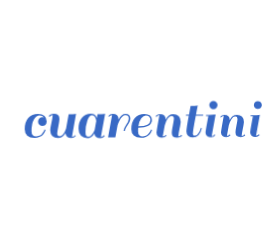
t = 0.00 s
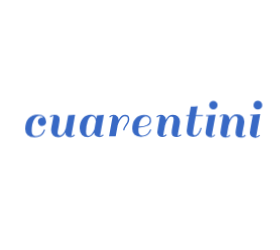
t = 0.61 s
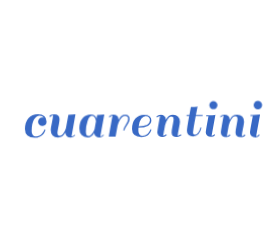
t = 0.73 s
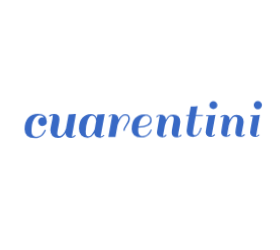
t = 0.86 s
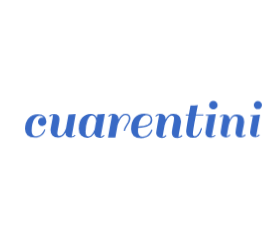
t = 1.12 s
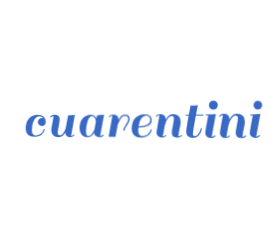
t = 1.36 s

The animated SVG that drew these frames (rendered in a browser with its animation timeline set to each time). Animation: 1 CSS @keyframes rule; one cycle of 1.60 s, repeats indefinitely.

<?xml version="1.0" encoding="utf-8"?>
<svg xmlns="http://www.w3.org/2000/svg" style="margin: auto; display: block; shape-rendering: auto; animation-play-state: running; animation-delay: 0s;" width="280" height="250" preserveAspectRatio="xMidYMid">
<style type="text/css" style="animation-play-state: running; animation-delay: 0s;">
  text {
    text-anchor: middle; font-size: 60px; opacity: 0;
  }
</style>
<g style="transform-origin: 140px 125px; transform: scale(0.75); animation-play-state: running; animation-delay: 0s;">
<g transform="translate(140,125)" style="animation-play-state: running; animation-delay: 0s;">
  <g transform="translate(0,0)" style="animation-play-state: running; animation-delay: 0s;"><g class="path" style="transform: scale(0.91); transform-origin: -139.08px 1.16787px; animation: 1s linear -0.605s infinite normal forwards running breath-3ae9e51b-65b0-4ef6-8670-07d6d3e9de83;"><path d="M24-16.72L24-16.72L24-16.72Q22.32-18.40 22.32-20.80L22.32-20.80L22.32-20.80Q22.32-23.20 24-24.92L24-24.92L24-24.92Q25.68-26.64 28.08-26.64L28.08-26.64L28.08-26.64Q28.80-26.64 29.92-26.32L29.92-26.32L29.92-26.32Q28.40-29.12 24.24-29.12L24.24-29.12L24.24-29.12Q20.08-29.12 16.88-23.84L16.88-23.84L16.88-23.84Q13.68-18.56 13.68-8.16L13.68-8.16L13.68-8.16Q13.68-4.56 15.32-2.84L15.32-2.84L15.32-2.84Q16.96-1.12 19.44-1.12L19.44-1.12L19.44-1.12Q21.92-1.12 23.96-2.08L23.96-2.08L23.96-2.08Q26-3.04 27.20-4.36L27.20-4.36L27.20-4.36Q28.40-5.68 29.28-7.12L29.28-7.12L29.28-7.12Q30.88-9.76 30.88-10.48L30.88-10.48L32.32-9.84L32.32-9.84Q32.08-8.56 30.88-6.44L30.88-6.44L30.88-6.44Q29.68-4.32 28.24-2.96L28.24-2.96L28.24-2.96Q26.80-1.60 24-0.44L24-0.44L24-0.44Q21.20 0.72 17.76 0.72L17.76 0.72L17.76 0.72Q11.28 0.72 7.96-2.36L7.96-2.36L7.96-2.36Q4.64-5.44 4.64-10.80L4.64-10.80L4.64-10.80Q4.64-20.32 9.40-25.72L9.40-25.72L9.40-25.72Q14.16-31.12 22.32-31.12L22.32-31.12L22.32-31.12Q27.84-31.12 30.80-28.32L30.80-28.32L30.80-28.32Q33.76-25.52 33.76-20.96L33.76-20.96L33.76-20.96Q33.76-18.08 32.04-16.56L32.04-16.56L32.04-16.56Q30.32-15.04 28-15.04L28-15.04L28-15.04Q25.68-15.04 24-16.72" fill="#3869c5" stroke="none" stroke-width="none" transform="translate(-158.27996826171875,16.367867787679042)" style="fill: rgb(56, 105, 197); animation-play-state: running; animation-delay: 0s;"></path></g><g class="path" style="transform: scale(0.91); transform-origin: -103.52px 1.16787px; animation: 1s linear -0.55s infinite normal forwards running breath-3ae9e51b-65b0-4ef6-8670-07d6d3e9de83;"><path d="M42.08-29.52L42.08-29.52L42.08-29.52Q40.16-29.52 38.08-27.28L38.08-27.28L36.88-28.24L36.88-28.24Q37.44-29.36 39.36-30.24L39.36-30.24L39.36-30.24Q41.28-31.12 43.60-31.12L43.60-31.12L43.60-31.12Q50.88-31.12 50.88-24.56L50.88-24.56L50.88-24.56Q50.88-21.76 49.44-14.56L49.44-14.56L49.44-14.56Q48-7.36 48-5.12L48-5.12L48-5.12Q48-1.68 51.28-1.68L51.28-1.68L51.28-1.68Q53.60-1.68 55.80-4.40L55.80-4.40L55.80-4.40Q58-7.12 59.60-11.92L59.60-11.92L62.96-30.40L62.96-30.40Q68.88-30.40 71.60-30.88L71.60-30.88L72.64-31.12L67.28-0.88L67.28-0.88Q69.68-1.12 71.28-3.12L71.28-3.12L72.48-2.16L72.48-2.16Q70.08 0.72 66.48 0.72L66.48 0.72L66.48 0.72Q62.88 0.72 60.88-1.04L60.88-1.04L60.88-1.04Q58.88-2.80 58.80-6L58.80-6L58.80-6Q55.44 0.72 48.88 0.72L48.88 0.72L48.88 0.72Q44.16 0.72 41.52-1.96L41.52-1.96L41.52-1.96Q38.88-4.64 38.88-9.36L38.88-9.36L38.88-9.36Q38.88-11.84 40.40-18.92L40.40-18.92L40.40-18.92Q41.92-26 42.08-29.52" fill="#3869c5" stroke="none" stroke-width="none" transform="translate(-158.27996826171875,16.367867787679042)" style="fill: rgb(56, 105, 197); animation-play-state: running; animation-delay: 0s;"></path></g><g class="path" style="transform: scale(0.91); transform-origin: -64.28px 1.16787px; animation: 1s linear -0.495s infinite normal forwards running breath-3ae9e51b-65b0-4ef6-8670-07d6d3e9de83;"><path d="M104.96 0.72L104.96 0.72L104.96 0.72Q97.92 0.72 97.28-5.44L97.28-5.44L97.28-5.44Q93.76 0.72 88.40 0.72L88.40 0.72L88.40 0.72Q83.04 0.72 79.88-2.52L79.88-2.52L79.88-2.52Q76.72-5.76 76.72-11.60L76.72-11.60L76.72-11.60Q76.72-20.72 81.20-25.92L81.20-25.92L81.20-25.92Q85.68-31.12 92.80-31.12L92.80-31.12L92.80-31.12Q98.64-31.12 100.56-25.60L100.56-25.60L100.56-25.60Q100.96-28 101.44-30.40L101.44-30.40L101.44-30.40Q107.36-30.40 110.24-30.88L110.24-30.88L111.28-31.12L105.76-0.88L105.76-0.88Q108.16-1.12 109.76-3.12L109.76-3.12L110.96-2.16L110.96-2.16Q108.56 0.72 104.96 0.72zM85.76-7.52L85.76-7.52Q85.76-3.92 86.68-2.52L86.68-2.52L86.68-2.52Q87.60-1.12 89.52-1.12L89.52-1.12L89.52-1.12Q91.44-1.12 93.44-3.20L93.44-3.20L93.44-3.20Q96.08-5.92 97.68-10.08L97.68-10.08L97.68-10.08Q97.92-11.12 98.60-15.08L98.60-15.08L98.60-15.08Q99.28-19.04 99.76-21.60L99.76-21.60L99.76-21.60Q99.52-24.64 98.08-26.88L98.08-26.88L98.08-26.88Q96.64-29.12 94.48-29.12L94.48-29.12L94.48-29.12Q90.56-29.12 88.16-22.12L88.16-22.12L88.16-22.12Q85.76-15.12 85.76-7.52L85.76-7.52" fill="#3869c5" stroke="none" stroke-width="none" transform="translate(-158.27996826171875,16.367867787679042)" style="fill: rgb(56, 105, 197); animation-play-state: running; animation-delay: 0s;"></path></g><g class="path" style="transform: scale(0.91); transform-origin: -27.8px 0.807868px; animation: 1s linear -0.44s infinite normal forwards running breath-3ae9e51b-65b0-4ef6-8670-07d6d3e9de83;"><path d="M117.12-27.28L115.92-28.24L115.92-28.24Q118.32-31.12 121.96-31.12L121.96-31.12L121.96-31.12Q125.60-31.12 127.60-29.28L127.60-29.28L127.60-29.28Q129.60-27.44 129.60-24.08L129.60-24.08L129.60-23.60L129.60-23.60Q133.20-31.12 138.96-31.12L138.96-31.12L138.96-31.12Q145.12-31.12 145.12-24.72L145.12-24.72L145.12-24.72Q145.12-22.08 143.36-19.12L143.36-19.12L143.36-19.12Q141.60-16.16 139.84-13.48L139.84-13.48L139.84-13.48Q138.08-10.80 138.08-8.72L138.08-8.72L136.16-8.72L136.16-8.72Q136.16-11.68 139.60-16.72L139.60-16.72L139.60-16.72Q143.04-21.76 143.04-24.52L143.04-24.52L143.04-24.52Q143.04-27.28 141.96-28.28L141.96-28.28L141.96-28.28Q140.88-29.28 138.76-29.28L138.76-29.28L138.76-29.28Q136.64-29.28 134.60-27.44L134.60-27.44L134.60-27.44Q132.56-25.60 131.20-22.80L131.20-22.80L131.20-22.80Q129.04-18.64 128.32-16L128.32-16L128.32-15.92L125.44 0L115.84 0L121.12-29.52L121.12-29.52Q118.72-29.28 117.12-27.28L117.12-27.28" fill="#3869c5" stroke="none" stroke-width="none" transform="translate(-158.27996826171875,16.367867787679042)" style="fill: rgb(56, 105, 197); animation-play-state: running; animation-delay: 0s;"></path></g><g class="path" style="transform: scale(0.91); transform-origin: 2.28003px 1.16787px; animation: 1s linear -0.385s infinite normal forwards running breath-3ae9e51b-65b0-4ef6-8670-07d6d3e9de83;"><path d="M164.08-31.12L164.08-31.12L164.08-31.12Q174.24-31.12 174.24-23.04L174.24-23.04L174.24-23.04Q174.24-18 169.48-15.40L169.48-15.40L169.48-15.40Q164.72-12.80 155.92-12.72L155.92-12.72L155.92-12.72Q155.76-9.84 155.76-8.16L155.76-8.16L155.76-8.16Q155.76-4.56 157.40-2.84L157.40-2.84L157.40-2.84Q159.04-1.12 161.52-1.12L161.52-1.12L161.52-1.12Q164-1.12 166.04-2.08L166.04-2.08L166.04-2.08Q168.08-3.04 169.28-4.36L169.28-4.36L169.28-4.36Q170.48-5.68 171.36-7.12L171.36-7.12L171.36-7.12Q172.96-9.76 172.96-10.48L172.96-10.48L174.40-9.84L174.40-9.84Q174.16-8.56 172.96-6.44L172.96-6.44L172.96-6.44Q171.76-4.32 170.32-2.96L170.32-2.96L170.32-2.96Q168.88-1.60 166.08-0.44L166.08-0.44L166.08-0.44Q163.28 0.72 159.84 0.72L159.84 0.72L159.84 0.72Q153.36 0.72 150.04-2.36L150.04-2.36L150.04-2.36Q146.72-5.44 146.72-10.80L146.72-10.80L146.72-10.80Q146.72-20.32 151.44-25.72L151.44-25.72L151.44-25.72Q156.16-31.12 164.08-31.12zM172.24-23.04L172.24-23.04Q172.24-25.68 170.68-27.40L170.68-27.40L170.68-27.40Q169.12-29.12 166.04-29.12L166.04-29.12L166.04-29.12Q162.96-29.12 160.04-25.44L160.04-25.44L160.04-25.44Q157.12-21.76 156.16-14.56L156.16-14.56L156.16-14.56Q172.24-14.64 172.24-23.04L172.24-23.04" fill="#3869c5" stroke="none" stroke-width="none" transform="translate(-158.27996826171875,16.367867787679042)" style="fill: rgb(56, 105, 197); animation-play-state: running; animation-delay: 0s;"></path></g><g class="path" style="transform: scale(0.91); transform-origin: 38.48px 1.16787px; animation: 1s linear -0.33s infinite normal forwards running breath-3ae9e51b-65b0-4ef6-8670-07d6d3e9de83;"><path d="M209.52-0.88L209.52-0.88L209.52-0.88Q211.44-0.88 213.52-3.12L213.52-3.12L214.72-2.16L214.72-2.16Q214.16-1.04 212.24-0.16L212.24-0.16L212.24-0.16Q210.32 0.72 208.00 0.72L208.00 0.72L208.00 0.72Q200.72 0.72 200.72-5.84L200.72-5.84L200.72-5.84Q200.72-8.64 202.16-15.84L202.16-15.84L202.16-15.84Q203.60-23.04 203.60-25.28L203.60-25.28L203.60-25.28Q203.60-28.72 200.32-28.72L200.32-28.72L200.32-28.72Q197.68-28.72 195.24-25.28L195.24-25.28L195.24-25.28Q192.80-21.84 191.20-15.84L191.20-15.84L188.48-0.88L188.48-0.88Q190.96-1.12 192.56-3.12L192.56-3.12L193.76-2.16L193.76-2.16Q191.36 0.72 187.76 0.72L187.76 0.72L187.76 0.72Q184.16 0.72 182.12-1.12L182.12-1.12L182.12-1.12Q180.08-2.96 180.08-5.92L180.08-5.92L180.08-5.92Q180.08-7.04 181.36-14.72L181.36-14.72L184.00-29.52L184.00-29.52Q181.60-29.28 180.00-27.28L180.00-27.28L178.80-28.24L178.80-28.24Q181.20-31.12 184.84-31.12L184.84-31.12L184.84-31.12Q188.48-31.12 190.48-29.28L190.48-29.28L190.48-29.28Q192.48-27.44 192.48-24.08L192.48-24.08L192.48-23.60L192.48-23.60Q195.76-31.12 202.72-31.12L202.72-31.12L202.72-31.12Q207.44-31.12 210.08-28.44L210.08-28.44L210.08-28.44Q212.72-25.76 212.72-21.04L212.72-21.04L212.72-21.04Q212.72-18.56 211.20-11.48L211.20-11.48L211.20-11.48Q209.68-4.40 209.52-0.88" fill="#3869c5" stroke="none" stroke-width="none" transform="translate(-158.27996826171875,16.367867787679042)" style="fill: rgb(56, 105, 197); animation-play-state: running; animation-delay: 0s;"></path></g><g class="path" style="transform: scale(0.91); transform-origin: 72.76px -4.75213px; animation: 1s linear -0.275s infinite normal forwards running breath-3ae9e51b-65b0-4ef6-8670-07d6d3e9de83;"><path d="M219.36-30.40L223.44-30.40L225.60-42.24L225.60-42.24Q231.52-42.24 234.40-42.72L234.40-42.72L235.44-42.96L235.44-42.96Q234.32-37.36 232.96-30.40L232.96-30.40L242.88-30.40L242.72-28.96L232.72-28.96L232.72-28.96Q228.72-8.32 228.72-4.08L228.72-4.08L228.72-4.08Q228.72-1.52 231.44-1.52L231.44-1.52L231.44-1.52Q234.16-1.52 236.40-4.96L236.40-4.96L236.40-4.96Q238.64-8.40 239.60-12.40L239.60-12.40L241.04-11.92L241.04-11.92Q238.08 0.72 228.80 0.72L228.80 0.72L228.80 0.72Q224.96 0.72 222.40-1.40L222.40-1.40L222.40-1.40Q219.84-3.52 219.84-7.32L219.84-7.32L219.84-7.32Q219.84-11.12 223.12-28.96L223.12-28.96L219.20-28.96L219.36-30.40" fill="#3869c5" stroke="none" stroke-width="none" transform="translate(-158.27996826171875,16.367867787679042)" style="fill: rgb(56, 105, 197); animation-play-state: running; animation-delay: 0s;"></path></g><g class="path" style="transform: scale(0.91); transform-origin: 94.08px 1.16787px; animation: 1s linear -0.22s infinite normal forwards running breath-3ae9e51b-65b0-4ef6-8670-07d6d3e9de83;"><path d="M259.04-2.16L259.04-2.16Q256.64 0.72 253.04 0.72L253.04 0.72L253.04 0.72Q249.44 0.72 247.40-1.12L247.40-1.12L247.40-1.12Q245.36-2.96 245.36-5.92L245.36-5.92L245.36-5.92Q245.36-6.96 246.64-14.64L246.64-14.64L249.28-28.96L245.92-28.96L246.08-30.40L249.52-30.40L249.52-30.40Q255.44-30.40 258.24-30.88L258.24-30.88L259.36-31.12L253.84-0.88L253.84-0.88Q256.24-1.12 257.84-3.12L257.84-3.12L259.04-2.16" fill="#3869c5" stroke="none" stroke-width="none" transform="translate(-158.27996826171875,16.367867787679042)" style="fill: rgb(56, 105, 197); animation-play-state: running; animation-delay: 0s;"></path></g><g class="path" style="transform: scale(0.91); transform-origin: 97.84px -26.5521px; animation: 1s linear -0.165s infinite normal forwards running breath-3ae9e51b-65b0-4ef6-8670-07d6d3e9de83;"><path d="M252.00-38.80L252.00-38.80L252.00-38.80Q250.32-40.48 250.32-42.88L250.32-42.88L250.32-42.88Q250.32-45.28 252.00-47L252.00-47L252.00-47Q253.68-48.72 256.08-48.72L256.08-48.72L256.08-48.72Q258.48-48.72 260.20-47L260.20-47L260.20-47Q261.92-45.28 261.92-42.88L261.92-42.88L261.92-42.88Q261.92-40.48 260.20-38.80L260.20-38.80L260.20-38.80Q258.48-37.12 256.08-37.12L256.08-37.12L256.08-37.12Q253.68-37.12 252.00-38.80" fill="#3869c5" stroke="none" stroke-width="none" transform="translate(-158.27996826171875,16.367867787679042)" style="fill: rgb(56, 105, 197); animation-play-state: running; animation-delay: 0s;"></path></g><g class="path" style="transform: scale(0.91); transform-origin: 123.52px 1.16787px; animation: 1s linear -0.11s infinite normal forwards running breath-3ae9e51b-65b0-4ef6-8670-07d6d3e9de83;"><path d="M294.56-0.88L294.56-0.88L294.56-0.88Q296.48-0.88 298.56-3.12L298.56-3.12L299.76-2.16L299.76-2.16Q299.20-1.04 297.28-0.16L297.28-0.16L297.28-0.16Q295.36 0.72 293.04 0.72L293.04 0.72L293.04 0.72Q285.76 0.72 285.76-5.84L285.76-5.84L285.76-5.84Q285.76-8.64 287.20-15.84L287.20-15.84L287.20-15.84Q288.64-23.04 288.64-25.28L288.64-25.28L288.64-25.28Q288.64-28.72 285.36-28.72L285.36-28.72L285.36-28.72Q282.72-28.72 280.28-25.28L280.28-25.28L280.28-25.28Q277.84-21.84 276.24-15.84L276.24-15.84L273.52-0.88L273.52-0.88Q276-1.12 277.60-3.12L277.60-3.12L278.80-2.16L278.80-2.16Q276.40 0.72 272.80 0.72L272.80 0.72L272.80 0.72Q269.20 0.72 267.16-1.12L267.16-1.12L267.16-1.12Q265.12-2.96 265.12-5.92L265.12-5.92L265.12-5.92Q265.12-7.04 266.40-14.72L266.40-14.72L269.04-29.52L269.04-29.52Q266.64-29.28 265.04-27.28L265.04-27.28L263.84-28.24L263.84-28.24Q266.24-31.12 269.88-31.12L269.88-31.12L269.88-31.12Q273.52-31.12 275.52-29.28L275.52-29.28L275.52-29.28Q277.52-27.44 277.52-24.08L277.52-24.08L277.52-23.60L277.52-23.60Q280.80-31.12 287.76-31.12L287.76-31.12L287.76-31.12Q292.48-31.12 295.12-28.44L295.12-28.44L295.12-28.44Q297.76-25.76 297.76-21.04L297.76-21.04L297.76-21.04Q297.76-18.56 296.24-11.48L296.24-11.48L296.24-11.48Q294.72-4.40 294.56-0.88" fill="#3869c5" stroke="none" stroke-width="none" transform="translate(-158.27996826171875,16.367867787679042)" style="fill: rgb(56, 105, 197); animation-play-state: running; animation-delay: 0s;"></path></g><g class="path" style="transform: scale(0.91); transform-origin: 153.36px 1.16787px; animation: 1s linear -0.055s infinite normal forwards running breath-3ae9e51b-65b0-4ef6-8670-07d6d3e9de83;"><path d="M318.32-2.16L318.32-2.16Q315.92 0.72 312.32 0.72L312.32 0.72L312.32 0.72Q308.72 0.72 306.68-1.12L306.68-1.12L306.68-1.12Q304.64-2.96 304.64-5.92L304.64-5.92L304.64-5.92Q304.64-6.96 305.92-14.64L305.92-14.64L308.56-28.96L305.20-28.96L305.36-30.40L308.80-30.40L308.80-30.40Q314.72-30.40 317.52-30.88L317.52-30.88L318.64-31.12L313.12-0.88L313.12-0.88Q315.52-1.12 317.12-3.12L317.12-3.12L318.32-2.16" fill="#3869c5" stroke="none" stroke-width="none" transform="translate(-158.27996826171875,16.367867787679042)" style="fill: rgb(56, 105, 197); animation-play-state: running; animation-delay: 0s;"></path></g><g class="path" style="transform: scale(0.91); transform-origin: 157.12px -26.5521px; animation: 1s linear 0s infinite normal forwards running breath-3ae9e51b-65b0-4ef6-8670-07d6d3e9de83;"><path d="M311.28-38.80L311.28-38.80L311.28-38.80Q309.60-40.48 309.60-42.88L309.60-42.88L309.60-42.88Q309.60-45.28 311.28-47L311.28-47L311.28-47Q312.96-48.72 315.36-48.72L315.36-48.72L315.36-48.72Q317.76-48.72 319.48-47L319.48-47L319.48-47Q321.20-45.28 321.20-42.88L321.20-42.88L321.20-42.88Q321.20-40.48 319.48-38.80L319.48-38.80L319.48-38.80Q317.76-37.12 315.36-37.12L315.36-37.12L315.36-37.12Q312.96-37.12 311.28-38.80" fill="#3869c5" stroke="none" stroke-width="none" transform="translate(-158.27996826171875,16.367867787679042)" style="fill: rgb(56, 105, 197); animation-play-state: running; animation-delay: 0s;"></path></g></g>
</g>
</g>
<style id="breath-3ae9e51b-65b0-4ef6-8670-07d6d3e9de83" data-anikit="">@keyframes breath-3ae9e51b-65b0-4ef6-8670-07d6d3e9de83
{
  0% {
    animation-timing-function: cubic-bezier(0.9647,0.2413,-0.0705,0.7911);
    transform: scale(0.9099999999999999);
  }
  51% {
    animation-timing-function: cubic-bezier(0.9226,0.2631,-0.0308,0.7628);
    transform: scale(1.02994);
  }
  100% {
    transform: scale(0.9099999999999999);
  }
}</style></svg>